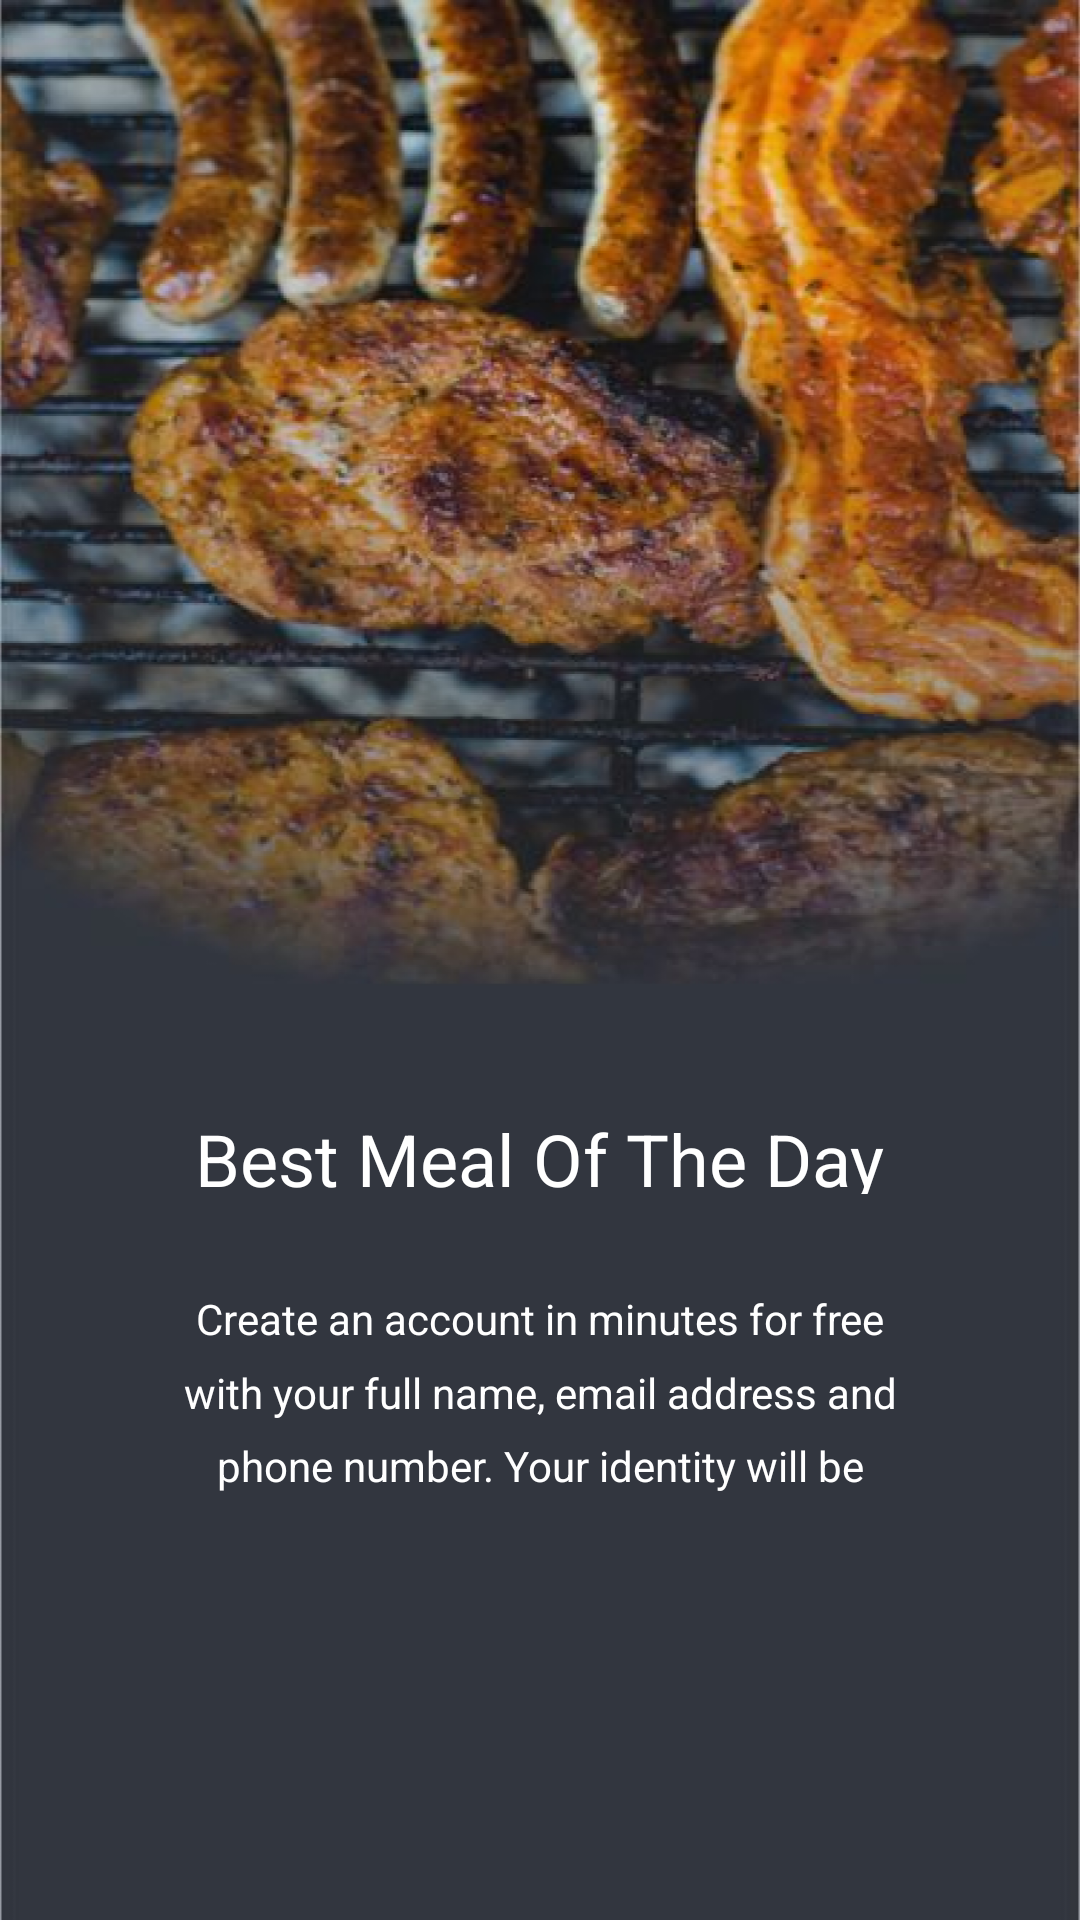

Write the Android layout XML for this screen, with the resource values it uses.
<!-- AndroidManifest.xml: application theme AppTheme.NoActionBar -->
<!-- res/layout/second_intro_screen.xml -->
<?xml version="1.0" encoding="utf-8"?>
<androidx.constraintlayout.widget.ConstraintLayout xmlns:android="http://schemas.android.com/apk/res/android"
    xmlns:tools="http://schemas.android.com/tools"
    android:layout_width="match_parent"
    android:layout_height="match_parent"
    xmlns:app="http://schemas.android.com/apk/res-auto"
    >

    <ImageView
        android:layout_width="match_parent"
        android:layout_height="match_parent"
        android:scaleType="fitXY"
        android:src="@drawable/first_pager_background"
        app:layout_constraintEnd_toEndOf="parent"
        app:layout_constraintStart_toStartOf="parent"
        app:layout_constraintTop_toTopOf="parent" />

    <TextView
        android:id="@+id/textView"
        android:layout_width="wrap_content"
        android:layout_height="28dp"
        android:layout_marginTop="370dp"
        android:layout_marginBottom="32dp"
        android:text="@string/primary_text_second_slide"
        android:textColor="@color/white"
        android:textSize="@dimen/intro_large"
        app:layout_constraintBottom_toTopOf="@+id/textView13"
        app:layout_constraintEnd_toEndOf="parent"
        app:layout_constraintStart_toStartOf="parent"
        app:layout_constraintTop_toTopOf="parent" />

    <TextView
        android:id="@+id/textView13"
        android:layout_width="wrap_content"
        android:layout_height="wrap_content"
        android:layout_marginTop="32dp"
        android:gravity="center"
        android:lineSpacingExtra="3.0dp"
        android:lineSpacingMultiplier="1.3"
        android:paddingLeft="@dimen/padding_small"

        android:paddingRight="@dimen/padding_small"
        android:text="@string/secondary_text_second_slide"
        android:textColor="@color/white"
        android:textSize="@dimen/intro_medium"
        app:layout_constraintEnd_toEndOf="parent"
        app:layout_constraintStart_toStartOf="parent"
        app:layout_constraintTop_toBottomOf="@+id/textView" />

</androidx.constraintlayout.widget.ConstraintLayout>
<!-- resources referenced by this layout -->
<resources>
  <color name="white">#fff</color>
  <dimen name="intro_large">24sp</dimen>
  <dimen name="intro_medium">14sp</dimen>
  <dimen name="padding_small">8dp</dimen>
  <!-- drawable first_pager_background: png bitmap (drawable-mdpi, 977988 bytes) -->
  <string name="primary_text_second_slide">Best Meal Of The Day</string>
  <string name="secondary_text_second_slide">Create an account in minutes for free\nwith your full name, email address and\nphone number. Your identity will be</string>
  <style name="AppTheme.NoActionBar" parent="Theme.AppCompat.Light">
  
          <item name="actionMenuTextColor">@color/black</item>
  
          <item name="windowActionBar">false</item>
          <item name="windowNoTitle">true</item>
  
  
      </style>
  <color name="black">#000</color>
</resources>
